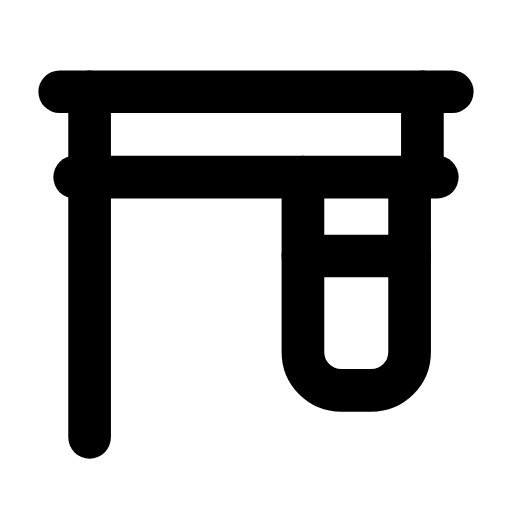
t = 0.00 s
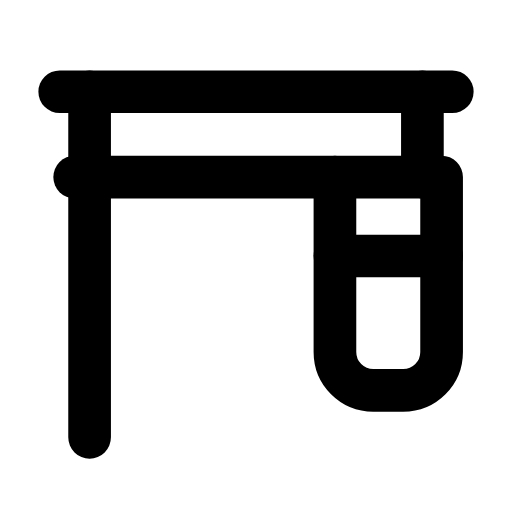
t = 0.28 s
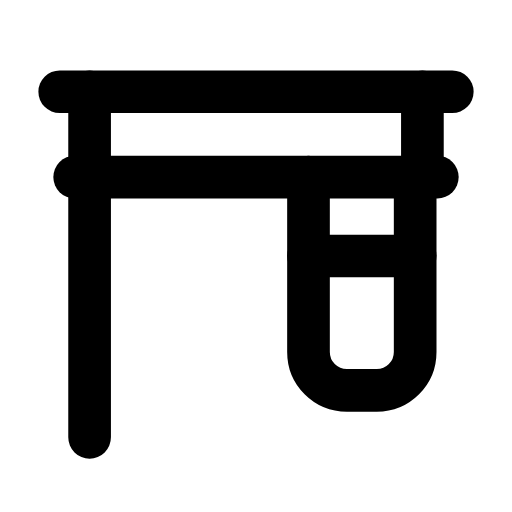
t = 0.53 s
t = 0.80 s: frame unchanged from t = 0.00 s, image omitted
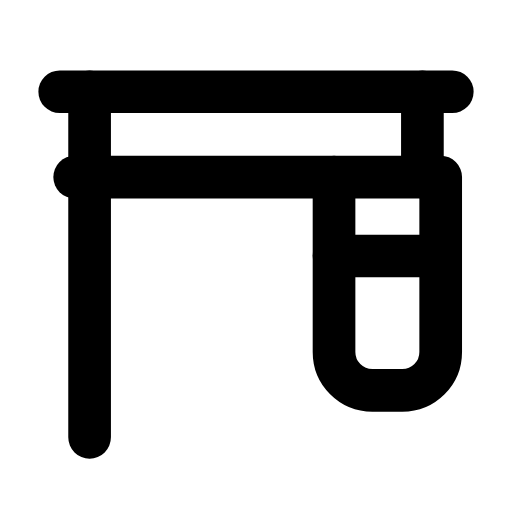
t = 1.08 s
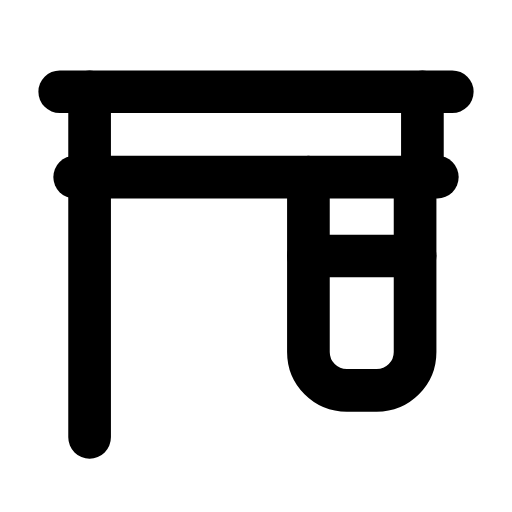
t = 1.37 s

The animated SVG that drew these frames (rendered in a browser with its animation timeline set to each time). Animation: 1 SMIL element (animateTransform=1); one cycle of 1.65 s, repeats indefinitely.

<svg xmlns="http://www.w3.org/2000/svg" width="24" height="24" viewBox="0 0 24 24" fill="none"><line stroke="currentColor" stroke-width="2" stroke-linecap="round" stroke-linejoin="round" fill="none" x1="2.8" y1="4.3" x2="21.2" y2="4.3"></line><line stroke="currentColor" stroke-width="2" stroke-linecap="round" stroke-linejoin="round" fill="none" x1="3.5" y1="8.3" x2="20.5" y2="8.3"></line><g><animateTransform attributeName="transform" type="translate" values="0 0;1.5 0;1.5 0;0 0;0 0;1.5 0;1.5 0;0 0;0 0" keyTimes="0;0.135;0.279;0.45;0.6;0.714;0.81;0.9;1" dur="1.65s" repeatCount="indefinite" calcMode="spline" keySplines="0.16 1 0.3 1;0.16 1 0.3 1;0.16 1 0.3 1;0.16 1 0.3 1;0.16 1 0.3 1;0.16 1 0.3 1;0.16 1 0.3 1;0.16 1 0.3 1"/><path stroke="currentColor" stroke-width="2" stroke-linecap="round" stroke-linejoin="round" fill="none" d="M14.2 8.3L14.2 16.5C14.2 17.5 15 18.3 16 18.3L17.4 18.3C18.4 18.3 19.2 17.5 19.2 16.5L19.2 8.3"></path><line stroke="currentColor" stroke-width="2" stroke-linecap="round" stroke-linejoin="round" fill="none" x1="14.2" y1="12" x2="19.2" y2="12"></line></g><path stroke="currentColor" stroke-width="2" stroke-linecap="round" stroke-linejoin="round" fill="none" d="M4.2 4.3L4.2 20.5M19.8 4.3L19.8 8.3"></path></svg>
